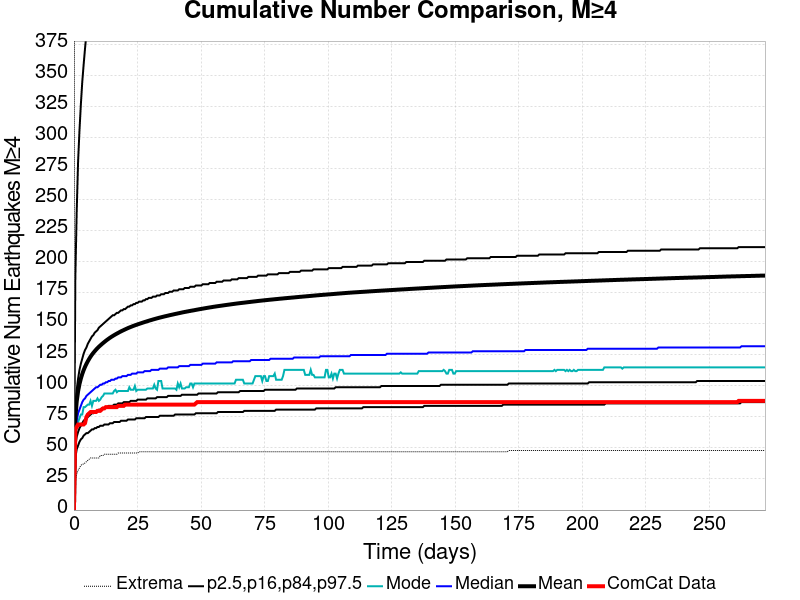

Values plotted in this chart, from the file beside it:
Time (days), ComCat Data, Simulation Mean, Simulation Median, Simulation Mode, Simulation Minimum, Simulation Maximum, 2.5 %-ile, 16 %-ile, 84 %-ile, 97.5 %-ile
0.0, 0.0, 0.0, 0.0, 0.0, 0.0, 0.0, 0.0, 0.0, 0.0, 0.0
0.545, 65.0, 73.98, 63.0, 60.0, 23.0, 1342, 42.0, 51.0, 83.0, 187.0
1.09, 67.0, 87.57, 72.0, 67.0, 29.0, 1707, 49.0, 59.0, 97.0, 241.0
1.635, 69.0, 95.78, 78.0, 71.0, 32.0, 1877, 52.0, 63.0, 106.0, 281.0
2.18, 69.0, 101.5, 81.0, 74.0, 34.0, 1991, 55.0, 66.0, 113.0, 306.0
2.725, 69.0, 106, 84.0, 77.0, 36.0, 2112, 57.0, 68.0, 118.0, 327.0
3.27, 69.0, 109.7, 87.0, 77.0, 37.0, 2193, 58.0, 70.0, 122.0, 345.0
3.815, 69.0, 112.8, 89.0, 83.0, 37.0, 2253, 60.0, 72.0, 126.0, 359.0
4.36, 70.0, 115.4, 90.0, 83.0, 38.0, 2389, 61.0, 73.0, 129.0, 372.0
4.905, 75.0, 117.8, 92.0, 84.0, 39.0, 2588, 62.0, 74.0, 131.0, 384.0
5.45, 77.0, 119.9, 93.0, 85.0, 40.0, 2946, 62.0, 75.0, 134.0, 393.0
5.995, 78.0, 121.9, 94.0, 85.0, 41.0, 3129, 63.0, 76.0, 136.0, 406.0
6.54, 79.0, 123.7, 95.0, 88.0, 42.0, 3198, 64.0, 77.0, 138.0, 415.0
7.085, 79.0, 125.3, 96.0, 84.0, 42.0, 3269, 65.0, 78.0, 140.0, 423.0
7.63, 79.0, 126.7, 97.0, 88.0, 42.0, 3325, 65.0, 78.0, 141.0, 430.0
8.175, 79.0, 128.1, 98.0, 88.0, 42.0, 3363, 66.0, 79.0, 143.0, 438.0
8.72, 79.0, 129.3, 99.0, 88.0, 42.0, 3389, 66.0, 80.0, 144.0, 444.0
9.265, 80.0, 130.5, 99.0, 90.0, 42.0, 3425, 67.0, 80.0, 145.0, 449.0
9.81, 80.0, 131.6, 100.0, 88.0, 42.0, 3459, 67.0, 81.0, 147.0, 455.0
10.36, 80.0, 132.7, 101.0, 89.0, 44.0, 3479, 68.0, 81.0, 148.0, 460.0
10.9, 81.0, 133.6, 101.0, 91.0, 44.0, 3506, 68.0, 82.0, 149.0, 467.0
11.45, 82.0, 134.6, 102.0, 92.0, 44.0, 3533, 68.0, 82.0, 150.0, 472.0
11.99, 82.0, 135.5, 102.0, 94.0, 45.0, 3546, 69.0, 82.0, 151.0, 478.0
12.54, 83.0, 136.4, 103.0, 94.0, 45.0, 3563, 69.0, 83.0, 152.0, 484.0
13.08, 83.0, 137.3, 103.0, 94.0, 45.0, 3574, 69.0, 83.0, 153.0, 488.0
13.63, 83.0, 138.1, 104.0, 94.0, 45.0, 3598, 69.0, 84.0, 154.0, 492.0
14.17, 83.0, 138.9, 104.0, 94.0, 45.0, 3625, 70.0, 84.0, 155.0, 497.0
14.72, 83.0, 139.6, 105.0, 94.0, 45.0, 3646, 70.0, 84.0, 156.0, 500.0
15.26, 83.0, 140.3, 105.0, 94.0, 45.0, 3657, 70.0, 84.0, 157.0, 504.0
15.81, 83.0, 141, 105.0, 96.0, 45.0, 3668, 71.0, 85.0, 157.0, 507.0
16.35, 83.0, 141.6, 106.0, 97.0, 45.0, 3678, 71.0, 85.0, 158.0, 510.0
16.9, 83.0, 142.2, 106.0, 95.0, 45.0, 3694, 71.0, 85.0, 159.0, 513.0
17.44, 84.0, 142.9, 107.0, 96.0, 46.0, 3702, 71.0, 86.0, 159.0, 517.0
17.99, 84.0, 143.5, 107.0, 96.0, 46.0, 3714, 71.0, 86.0, 160.0, 521.0
18.53, 84.0, 144.1, 107.0, 96.0, 46.0, 3724, 72.0, 86.0, 161.0, 525.0
19.08, 84.0, 144.6, 108.0, 96.0, 46.0, 3736, 72.0, 86.0, 161.0, 528.0
19.62, 84.0, 145.1, 108.0, 96.0, 46.0, 3749, 72.0, 87.0, 162.0, 530.0
20.17, 85.0, 145.7, 108.0, 96.0, 46.0, 3764, 72.0, 87.0, 162.0, 534.0
20.71, 85.0, 146.2, 108.0, 96.0, 46.0, 3773, 72.0, 87.0, 163.0, 537.0
21.26, 85.0, 146.7, 109.0, 96.0, 46.0, 3782, 73.0, 87.0, 164.0, 539.0
21.8, 85.0, 147.1, 109.0, 99.0, 46.0, 3797, 73.0, 87.0, 164.0, 542.0
22.35, 85.0, 147.6, 109.0, 97.0, 46.0, 3806, 73.0, 88.0, 165.0, 545.0
22.89, 85.0, 148, 110.0, 97.0, 46.0, 3822, 73.0, 88.0, 165.0, 546.0
23.44, 85.0, 148.5, 110.0, 97.0, 46.0, 3834, 73.0, 88.0, 166.0, 549.0
23.98, 85.0, 148.9, 110.0, 100.0, 46.0, 3848, 73.0, 88.0, 166.0, 551.0
24.53, 85.0, 149.3, 110.0, 96.0, 46.0, 3858, 74.0, 88.0, 167.0, 554.0
25.07, 85.0, 149.7, 111.0, 97.0, 46.0, 3863, 74.0, 89.0, 167.0, 555.0
25.62, 85.0, 150.1, 111.0, 97.0, 47.0, 3865, 74.0, 89.0, 168.0, 557.0
26.16, 85.0, 150.4, 111.0, 97.0, 47.0, 3866, 74.0, 89.0, 168.0, 558.0
26.71, 85.0, 150.8, 111.0, 97.0, 47.0, 3868, 74.0, 89.0, 168.0, 560.0
27.25, 85.0, 151.2, 111.0, 97.0, 47.0, 3873, 74.0, 89.0, 169.0, 561.0
27.8, 85.0, 151.5, 112.0, 97.0, 47.0, 3878, 74.0, 89.0, 169.0, 563.0
28.34, 85.0, 151.9, 112.0, 97.0, 47.0, 3880, 75.0, 89.0, 170.0, 565.0
28.89, 85.0, 152.2, 112.0, 98.0, 47.0, 3881, 75.0, 90.0, 170.0, 567.0
29.43, 85.0, 152.6, 112.0, 98.0, 47.0, 3900, 75.0, 90.0, 171.0, 569.0
29.98, 85.0, 152.9, 112.0, 98.0, 47.0, 3905, 75.0, 90.0, 171.0, 570.0
30.52, 85.0, 153.3, 113.0, 98.0, 47.0, 3912, 75.0, 90.0, 171.0, 572.0
31.07, 85.0, 153.6, 113.0, 98.0, 47.0, 3915, 75.0, 90.0, 172.0, 574.0
31.61, 85.0, 153.9, 113.0, 101.0, 47.0, 3922, 75.0, 90.0, 172.0, 575.0
32.16, 85.0, 154.2, 113.0, 98.0, 47.0, 3925, 75.0, 90.0, 172.0, 576.0
... 440 more rows
